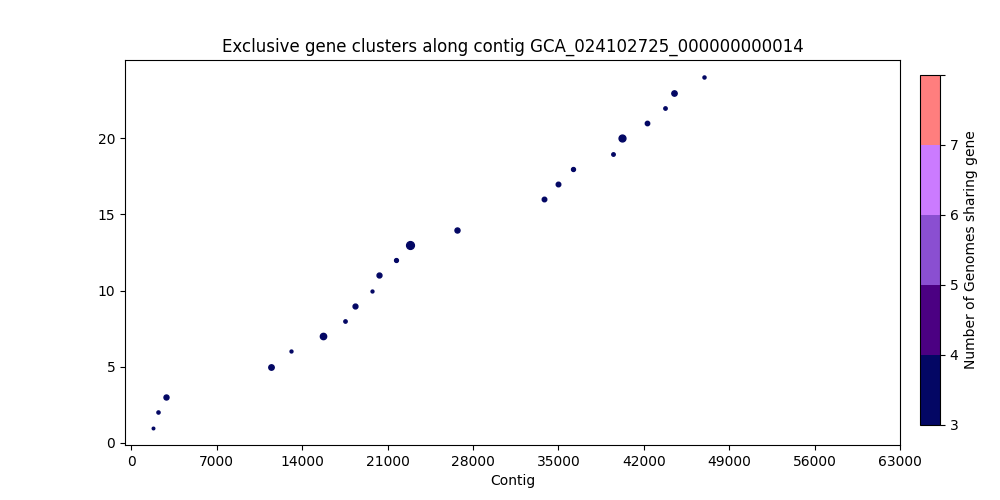

Source data for this figure (header and first rows):
, Gene Start, Gene Size, Strand, Gene Product, Accession
0, 1745, 428, +, hypothetical protein_267, 125
1, 2200, 650, +, Acyl carrier protein phosphodiesterase, 126
2, 2847, 1307, +, hypothetical protein_268, 127
3, 11457, 1457, +, Sensor histidine kinase GlrK, 136
4, 13092, 551, +, hypothetical protein_269, 137
5, 15750, 1769, -, putative sulfate transporter, 140
6, 17527, 704, -, Hydroxyacylglutathione hydrolase, 141
7, 18334, 1244, +, hypothetical protein_270, 142
8, 19738, 542, -, Photosynthetic apparatus regulatory prot…, 143
9, 20301, 1268, -, Sensor histidine kinase RegB, 144
10, 21734, 890, +, hypothetical protein_271, 145
11, 22832, 2309, +, 1-deoxy-D-xylulose-5-phosphate synthase, 146
12, 26681, 1319, -, Chromosome partition protein Smc, 150
13, 33833, 1136, -, hypothetical protein_273, 155
14, 34974, 1151, -, GTP 3',8-cyclase, 156
15, 36191, 920, -, 4-hydroxy-3-methylbut-2-enyl diphosphate…, 157
16, 39481, 746, -, hypothetical protein_20, 159
17, 40224, 1967, -, Squalene--hopene cyclase, 160
18, 42253, 1085, -, hypothetical protein_21, 161
19, 43704, 716, +, hypothetical protein_195, 162
20, 44494, 1427, +, hypothetical protein_22, 163
21, 46934, 614, +, hypothetical protein_274, 165
